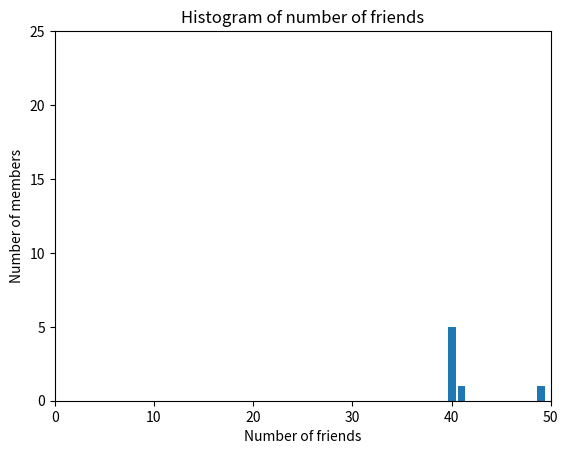

This chart was generated by the following Python code:
from collections import Counter
import matplotlib.pyplot as plt

num_friends = [100,49,41,40,40,40,40,40]
friend_counts = Counter(num_friends)
# The highest number is 100
xs = range(101)
ys= [friend_counts[x] for x in xs]

plt.bar(xs,ys)
plt.axis([0,50,0,25])
plt.title("Histogram of number of friends")
plt.xlabel("Number of friends")
plt.ylabel("Number of members")
plt.show()